Run: headless pygame with SDL's dummy video driver; simulated clock (each Clock.tick advances the game by its frame time, no real sleeping); random seed 0; keys injected as events and as key.get_pressed() state; no mouse input.
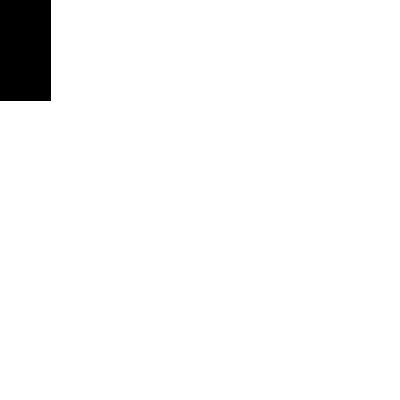
Frame 1 of 4 · flips 1–60 · no input
Frame 2 of 4 · flips 61–180 · tapped SPACE, RETURN · held RIGHT (→), D · screen unchanged from frame 1, image omitted
Frame 3 of 4 · flips 181–300 · held DOWN (↓), S · screen unchanged from frame 2, image omitted
Frame 4 of 4 · flips 301–420 · held LEFT (←), A, UP (↑), W · screen unchanged from frame 3, image omitted

The pygame program that drew these frames:

import pygame
import sys

# Initialize Pygame
pygame.init()

# Set up display
screen = pygame.display.set_mode((400, 400))
pygame.display.set_caption("Kanoodle Puzzle Piece")

# Define colors
WHITE = (255, 255, 255)
BLACK = (0, 0, 0)

# Define the shape of the Kanoodle piece
shape = [(0, 0), (50, 0), (50, 100), (0, 100), (0, 50)]

# Define the outline of the shape
outline = [(1, 1), (49, 1), (49, 99), (1, 99), (1, 49)]

# Main loop
while True:
    for event in pygame.event.get():
        if event.type == pygame.QUIT:
            pygame.quit()
            sys.exit()

    # Clear the screen
    screen.fill(WHITE)

    # Draw the shape
    pygame.draw.polygon(screen, BLACK, shape)

    # Draw the outline
    pygame.draw.polygon(screen, BLACK, outline, 2)

    # Update the display
    pygame.display.flip()
